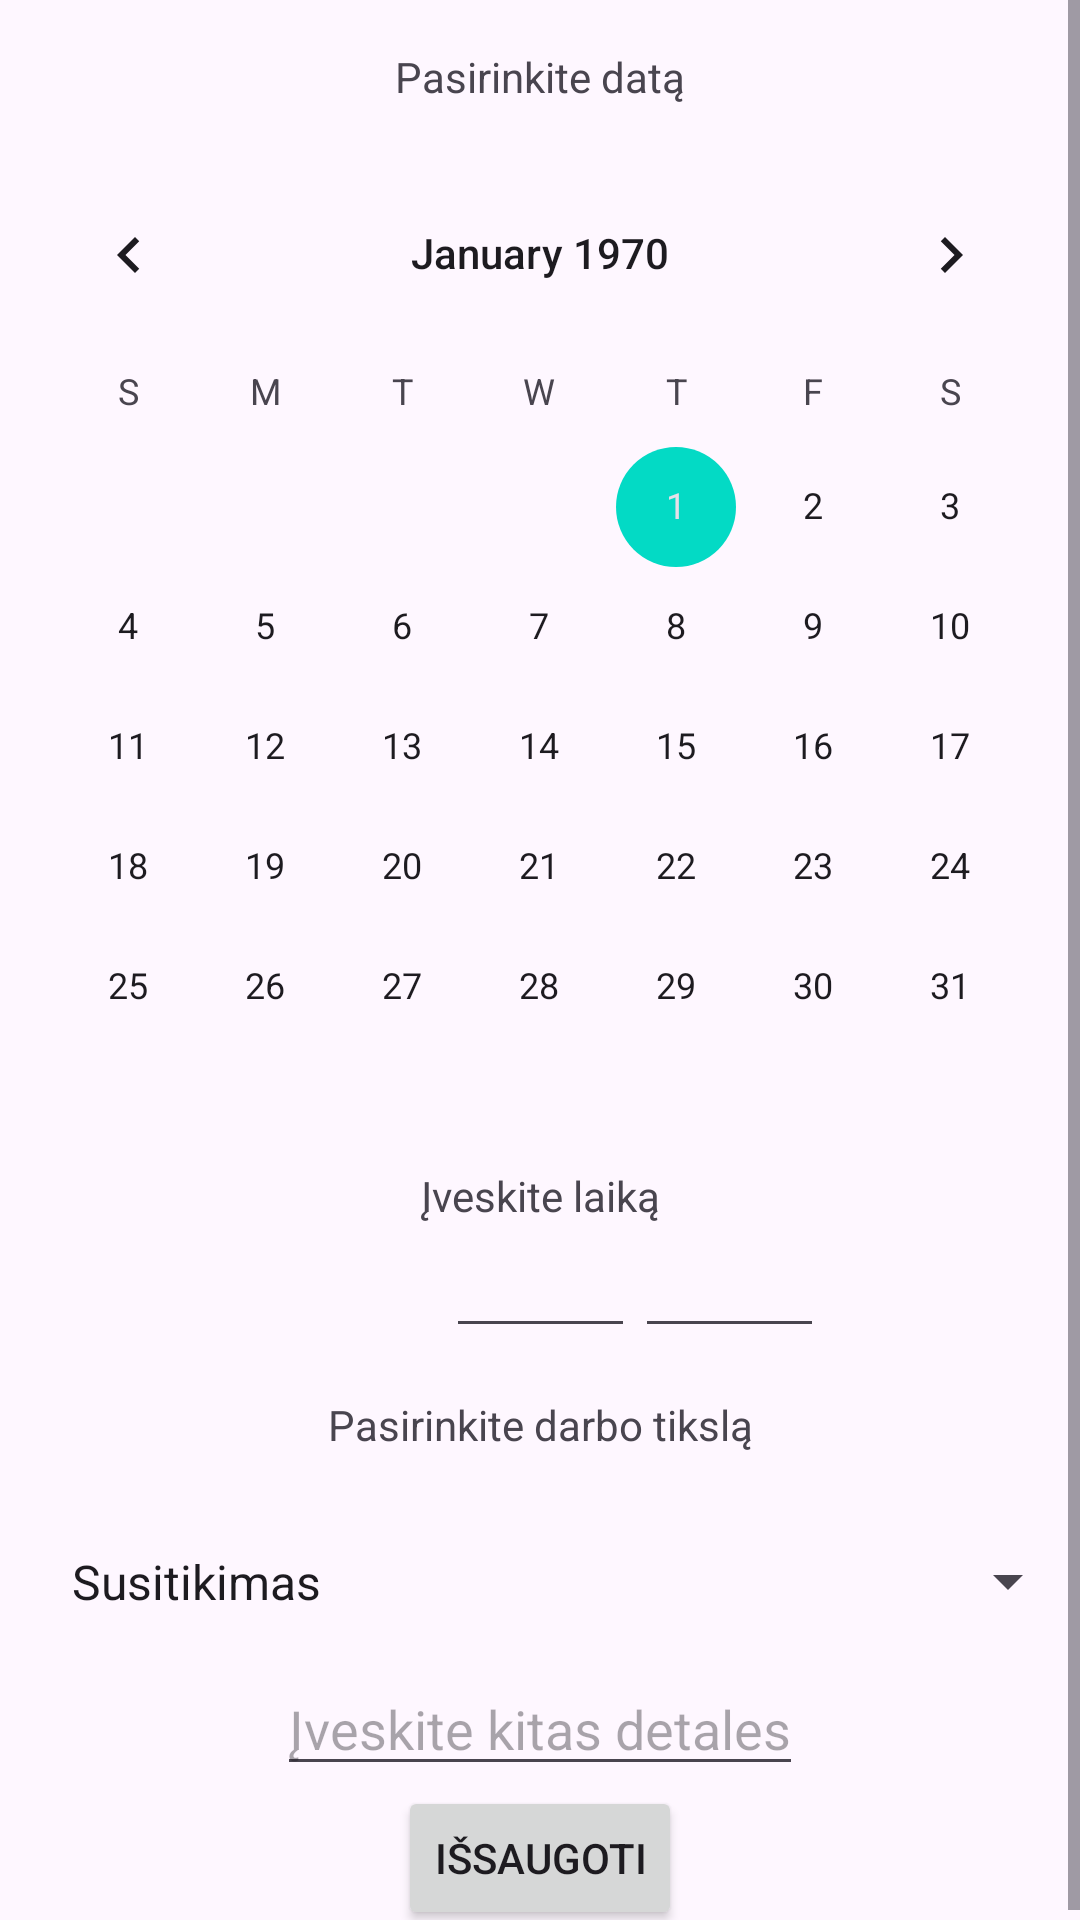

Write the Android layout XML for this screen, with the resource values it uses.
<!-- AndroidManifest.xml: application theme Theme.AdsInJava -->
<!-- res/layout/fragment_add_new_schedule.xml -->
<?xml version="1.0" encoding="utf-8"?>
<ScrollView xmlns:android="http://schemas.android.com/apk/res/android"
    xmlns:tools="http://schemas.android.com/tools"
    android:layout_width="match_parent"
    android:layout_height="match_parent"
    xmlns:app="http://schemas.android.com/apk/res-auto"
    tools:context=".ui.FragmentAddNewSchedule">

    
<androidx.constraintlayout.widget.ConstraintLayout
    android:layout_width="match_parent"
    android:layout_height="match_parent">



    <TextView
        android:id="@+id/text_view_top"
        android:layout_width="wrap_content"
        android:layout_height="wrap_content"
        android:text="Pasirinkite datą"
        app:layout_constraintTop_toTopOf="parent"
        app:layout_constraintStart_toStartOf="parent"
        app:layout_constraintEnd_toEndOf="parent"
        app:layout_constraintHorizontal_bias="0.5"
        android:padding="16dp"/>

    <CalendarView
        android:layout_width="match_parent"
        android:layout_height="wrap_content"
        android:id="@+id/calendarPickDate"
        app:layout_constraintTop_toBottomOf="@+id/text_view_top"
        app:layout_constraintStart_toStartOf="parent"
        app:layout_constraintEnd_toEndOf="parent"
        app:layout_constraintHorizontal_bias="0.5"/>









    <TextView
        android:id="@+id/timeText"
        android:layout_width="wrap_content"
        android:layout_height="wrap_content"
        android:text="Įveskite laiką"
        app:layout_constraintTop_toBottomOf="@+id/calendarPickDate"
        app:layout_constraintStart_toStartOf="parent"
        app:layout_constraintEnd_toEndOf="parent"
        app:layout_constraintHorizontal_bias="0.5" />
    <EditText
        android:id="@+id/editTextTime"
        android:layout_width="wrap_content"
        android:layout_height="wrap_content"
        android:ems="3"
        android:inputType="time"
        app:layout_constraintTop_toBottomOf="@+id/timeText"
        app:layout_constraintStart_toStartOf="parent"
        app:layout_constraintEnd_toEndOf="parent"
        app:layout_constraintHorizontal_bias="0.5" />

    <EditText
        android:id="@+id/minutes"
        android:layout_width="wrap_content"
        android:layout_height="wrap_content"
        android:ems="3"
        android:inputType="time"
        app:layout_constraintTop_toBottomOf="@+id/timeText"
        app:layout_constraintLeft_toRightOf="@id/editTextTime"
        app:layout_constraintHorizontal_bias="0.5" />

    <TextView
        android:id="@+id/text_view_bottom"
        android:layout_width="wrap_content"
        android:layout_height="wrap_content"
        android:text="Pasirinkite darbo tikslą"
        app:layout_constraintTop_toBottomOf="@+id/editTextTime"
        app:layout_constraintStart_toStartOf="parent"
        app:layout_constraintEnd_toEndOf="parent"
        app:layout_constraintHorizontal_bias="0.5"
        android:padding="16dp"/>

    <Spinner
        android:id="@+id/spinner_item"
        android:layout_width="match_parent"
        android:layout_height="wrap_content"
        android:entries="@array/spinnerDarbotvarkesTipas"
        app:layout_constraintTop_toBottomOf="@+id/text_view_bottom"
        app:layout_constraintStart_toStartOf="parent"
        app:layout_constraintEnd_toEndOf="parent"
        app:layout_constraintHorizontal_bias="0.5"
        android:padding="16dp"/>

    <EditText
        android:id="@+id/edit_text_item"
        android:layout_width="wrap_content"
        android:layout_height="wrap_content"
        app:layout_constraintTop_toBottomOf="@+id/spinner_item"
        app:layout_constraintStart_toStartOf="parent"
        app:layout_constraintEnd_toEndOf="parent"
        android:hint="Įveskite kitas detales" />

    <Button
        android:id="@+id/saveSchedule"
        android:layout_width="wrap_content"
        android:layout_height="wrap_content"
        android:text="Išsaugoti"
        app:layout_constraintTop_toBottomOf="@+id/edit_text_item"
        app:layout_constraintStart_toStartOf="parent"
        app:layout_constraintEnd_toEndOf="parent" />


</androidx.constraintlayout.widget.ConstraintLayout>

</ScrollView>
<!-- resources referenced by this layout -->
<resources>
  <string-array name="spinnerDarbotvarkesTipas">
      <item>Susitikimas</item>
      <item>Apžiūra</item>
      <item>Vizitas pas notarą</item>
      <item>Atvirų durų diena</item>
      <item>Sandorio sudarymas</item>
      <item>Konsultacija</item>
      <item>Sutarties paruošimas</item>
      <item>Įkelti skelbimą</item>
          <item>Kita</item>
  </string-array>
  <style name="Theme.AdsInJava" parent="Theme.Material3.DayNight.NoActionBar">
          
          <item name="colorPrimary">#110322</item>
          <item name="colorPrimaryVariant">@color/purple_700</item>
          <item name="colorOnPrimary">@color/white</item>
          <item name="colorOnBackground">@color/levander</item>
          <item name="colorBackgroundFloating">@color/levander</item>
          
          <item name="colorSecondary">@color/teal_200</item>
          <item name="colorSecondaryVariant">@color/teal_700</item>
          <item name="colorOnSecondary">@color/black</item>
  
  
          
          <item name="android:statusBarColor">?attr/colorPrimaryVariant</item>
          
      </style>
  <color name="purple_700">#FF3700B3</color>
  <color name="white">#FFFFFFFF</color>
  <color name="levander">#D3CFCB</color>
  <color name="teal_200">#FF03DAC5</color>
  <color name="teal_700">#FF018786</color>
  <color name="black">#FF000000</color>
</resources>
